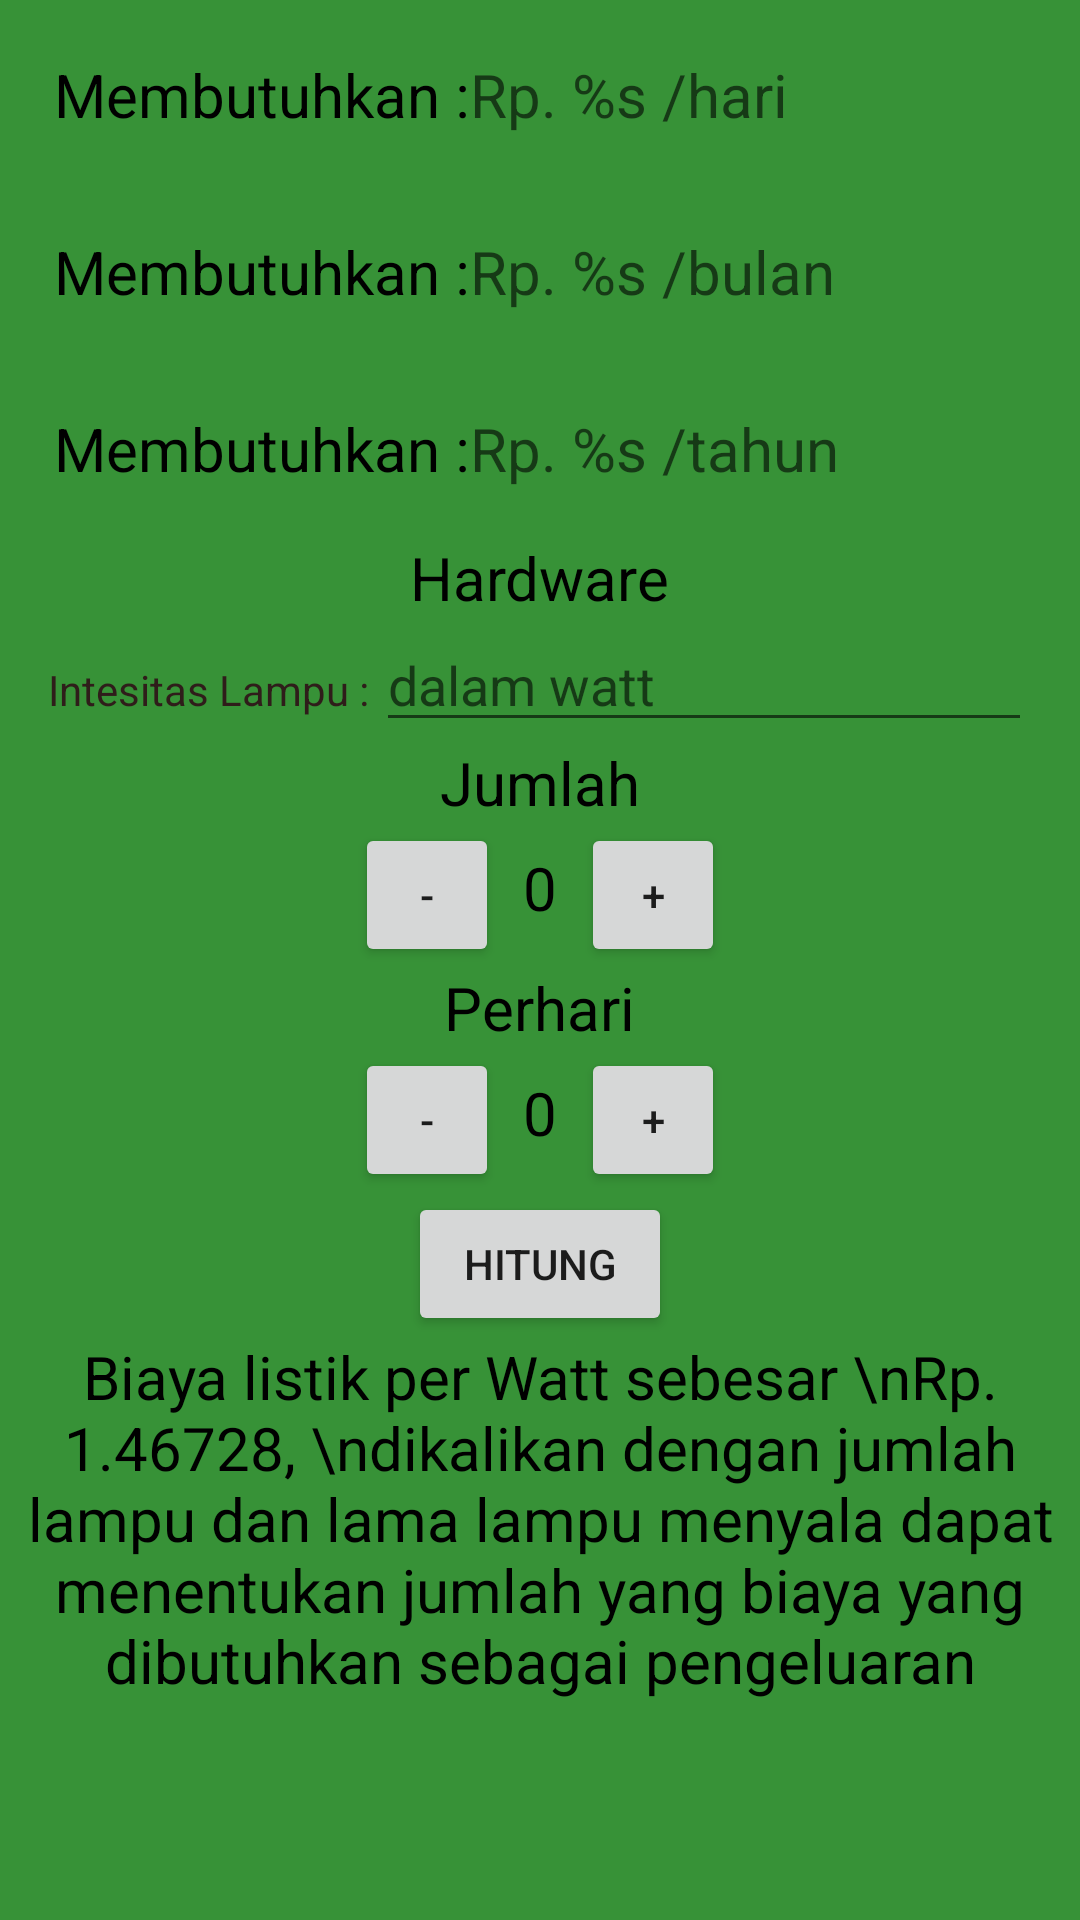

Write the Android layout XML for this screen, with the resource values it uses.
<!-- AndroidManifest.xml: application theme AppTheme -->
<!-- res/layout/lampu.xml -->
<ScrollView xmlns:android="http://schemas.android.com/apk/res/android"
    xmlns:tools="http://schemas.android.com/tools"
    android:layout_width="match_parent"
    android:layout_height="match_parent"
    android:layout_margin="4dp"
    android:background="@color/category_lampu"
    tools:context=".lampuActivity">


    <LinearLayout
        android:layout_width="match_parent"
        android:layout_height="wrap_content"
        android:gravity="center_horizontal"
        android:orientation="vertical"
        android:padding="2dp">

        <LinearLayout
            android:layout_width="match_parent"
            android:layout_height="match_parent"
            android:orientation="horizontal"
            android:padding="16sp">

            <TextView
                android:id="@+id/text1"
                android:layout_width="wrap_content"
                android:layout_height="wrap_content"
                android:text="@string/lost"
                android:textColor="@android:color/black"
                android:textSize="20sp" />


            <TextView
                android:id="@+id/money"
                android:layout_width="match_parent"
                android:layout_height="wrap_content"
                android:ems="10"
                android:hint="@string/money"
                android:textSize="20sp" />
        </LinearLayout>

        <LinearLayout
            android:layout_width="match_parent"
            android:layout_height="match_parent"
            android:orientation="horizontal"
            android:padding="16sp">

            <TextView
                android:id="@+id/text2"
                android:layout_width="wrap_content"
                android:layout_height="wrap_content"
                android:text="@string/lost"
                android:textColor="@android:color/black"
                android:textSize="20sp" />


            <TextView
                android:id="@+id/money1"
                android:layout_width="match_parent"
                android:layout_height="wrap_content"

                android:ems="10"
                android:hint="@string/money1"
                android:textSize="20sp" />
        </LinearLayout>

        <LinearLayout
            android:layout_width="match_parent"
            android:layout_height="match_parent"
            android:orientation="horizontal"
            android:padding="16sp">

            <TextView
                android:id="@+id/text3"
                android:layout_width="wrap_content"
                android:layout_height="wrap_content"
                android:text="@string/lost"
                android:textColor="@android:color/black"
                android:textSize="20sp" />


            <TextView
                android:id="@+id/money2"
                android:layout_width="match_parent"
                android:layout_height="wrap_content"
                android:ems="10"
                android:hint="@string/money2"
                android:textSize="20sp" />
        </LinearLayout>

        <TextView
            android:layout_width="wrap_content"
            android:layout_height="wrap_content"
            android:text="@string/HW"
            android:textColor="@android:color/black"
            android:textSize="20sp" />

        <LinearLayout
            android:layout_width="match_parent"
            android:layout_height="wrap_content"
            android:layout_marginLeft="14dp"
            android:layout_marginRight="14dp"
            android:orientation="horizontal">

            <TextView
                android:layout_width="0dp"
                android:layout_height="wrap_content"
                android:layout_weight="1"
                android:text="Intesitas Lampu : "
                android:textColor="@color/primary_dark_color" />

            <EditText
                android:id="@+id/watt"
                android:layout_width="0dp"
                android:layout_height="wrap_content"
                android:layout_weight="2"
                android:hint="dalam watt"
                android:inputType="numberDecimal" />


        </LinearLayout>

        <TextView
            android:layout_width="wrap_content"
            android:layout_height="wrap_content"
            android:text="Jumlah"
            android:textColor="@android:color/black"
            android:textSize="20sp" />

        <LinearLayout
            android:layout_width="wrap_content"
            android:layout_height="wrap_content"
            android:orientation="horizontal">

            <Button
                android:layout_width="48dp"
                android:layout_height="48dp"
                android:onClick="decc"
                android:text="-" />

            <TextView
                android:id="@+id/quantity_lamp"
                android:layout_width="wrap_content"
                android:layout_height="wrap_content"
                android:layout_marginLeft="8dp"
                android:layout_marginRight="8dp"
                android:text="@string/qty"
                android:textColor="@android:color/black"
                android:textSize="20sp" />

            <Button
                android:layout_width="48dp"
                android:layout_height="48dp"
                android:onClick="incc"
                android:text="+" />

        </LinearLayout>


        <TextView
            android:layout_width="wrap_content"
            android:layout_height="wrap_content"
            android:text="@string/day"
            android:textColor="@android:color/black"
            android:textSize="20sp" />

        <LinearLayout
            android:layout_width="wrap_content"
            android:layout_height="wrap_content"
            android:orientation="horizontal">

            <Button
                android:layout_width="48dp"
                android:layout_height="48dp"
                android:onClick="decrement"
                android:text="-" />

            <TextView
                android:id="@+id/quantity_text_view"
                android:layout_width="wrap_content"
                android:layout_height="wrap_content"
                android:layout_marginLeft="8dp"
                android:layout_marginRight="8dp"
                android:text="@string/qty"
                android:textColor="@android:color/black"
                android:textSize="20sp" />

            <Button
                android:layout_width="48dp"
                android:layout_height="48dp"
                android:onClick="increment"
                android:text="+" />

        </LinearLayout>

        <Button

            android:id="@+id/button"
            android:layout_width="wrap_content"
            android:layout_height="wrap_content"
            android:onClick="calculate"
            android:text="@string/calculate" />

        <TextView
            android:layout_width="wrap_content"
            android:layout_height="wrap_content"
            android:text="Biaya listik per Watt sebesar \nRp. 1.46728, \ndikalikan dengan jumlah lampu dan lama lampu menyala dapat menentukan jumlah yang biaya yang dibutuhkan sebagai pengeluaran"
            android:textAlignment="center"
            android:textColor="@android:color/black"
            android:textSize="20sp" />
    </LinearLayout>
</ScrollView>
<!-- resources referenced by this layout -->
<resources>
  <color name="category_lampu">#379237</color>
  <color name="primary_dark_color">#2F1D1A</color>
  <string name="HW">Hardware</string>
  <string name="calculate">Hitung</string>
  <string name="day">Perhari</string>
  <string name="lost">Membutuhkan :</string>
  <string name="money">Rp. <xliff:g example="10000" id="price">%s</xliff:g> /hari</string>
  <string name="money1">Rp. <xliff:g example="100000" id="price">%s</xliff:g> /bulan</string>
  <string name="money2">Rp. <xliff:g example="1000000" id="price">%s</xliff:g> /tahun</string>
  <string name="qty">0</string>
  <style name="AppTheme" parent="Theme.AppCompat.Light.DarkActionBar">
          <item name="colorPrimary">@color/primary_color</item>
          <item name="colorPrimaryDark">@color/primary_dark_color</item>
      </style>
  <color name="primary_color">#4A312A</color>
</resources>
